Run: headless pygame with SDL's dummy video driver; simulated clock (each Clock.tick advances the game by its frame time, no real sleeping); random seed 0; keys injected as events and as key.get_pressed() state; no mouse input.
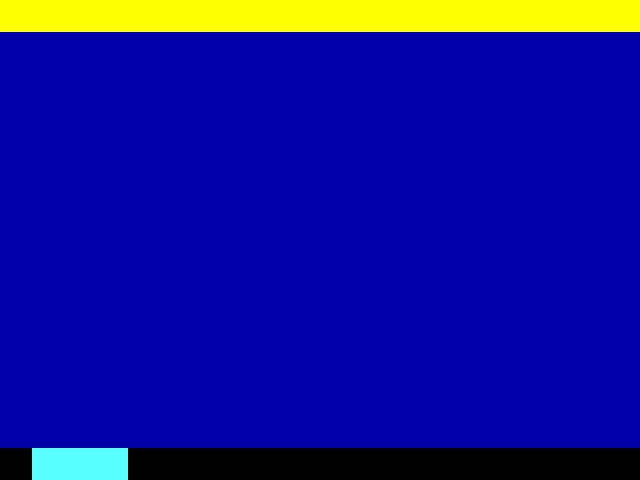
Frame 1 of 2 · flips 1–60 · no input
Frame 2 of 2 · flips 61–180 · tapped SPACE, RETURN · held RIGHT (→), D (game ended) · screen unchanged from frame 1, image omitted

The pygame program that drew these frames:

import pygame
from pygame.locals import *

SCREEN_SIZE = (640, 480)

pygame.init()

screen = pygame.display.set_mode((640, 480))
clock = pygame.time.Clock()

def button(text):
  btn = pygame.Surface((96, 32))
  btn.fill(pygame.Color('#57ffff'))
  return btn


main_window = pygame.surface.Surface(SCREEN_SIZE).convert()
main_window.fill(pygame.Color('#0000a8'))

pathbar = pygame.surface.Surface((SCREEN_SIZE[0], 32)).convert()
pathbar.fill(pygame.Color('#fefe03'))

#================================================================#
help_button = button(help)
#================================================================#

#================================================================#
buttonbar = pygame.surface.Surface((SCREEN_SIZE[0], 32)).convert()
buttonbar.fill(pygame.Color('#000000'))
buttonbar.blit(help_button, (32, 0))
#================================================================#

#================================================================#
main_window.blit(pathbar, (0, 0))
main_window.blit(buttonbar, (0, SCREEN_SIZE[1] - 32))
#================================================================#


while True:
  dt = clock.tick(60)
  #PROCESS
  for event in pygame.event.get():
    if event.type == QUIT:
      pygame.quit()
      quit()
    if event.type == KEYDOWN:
      pygame.quit()
      quit()
  #RENDER
  screen.fill((0, 0, 0))
  screen.blit(main_window, (0, 0))
  #UPDATE
  pygame.display.update()
